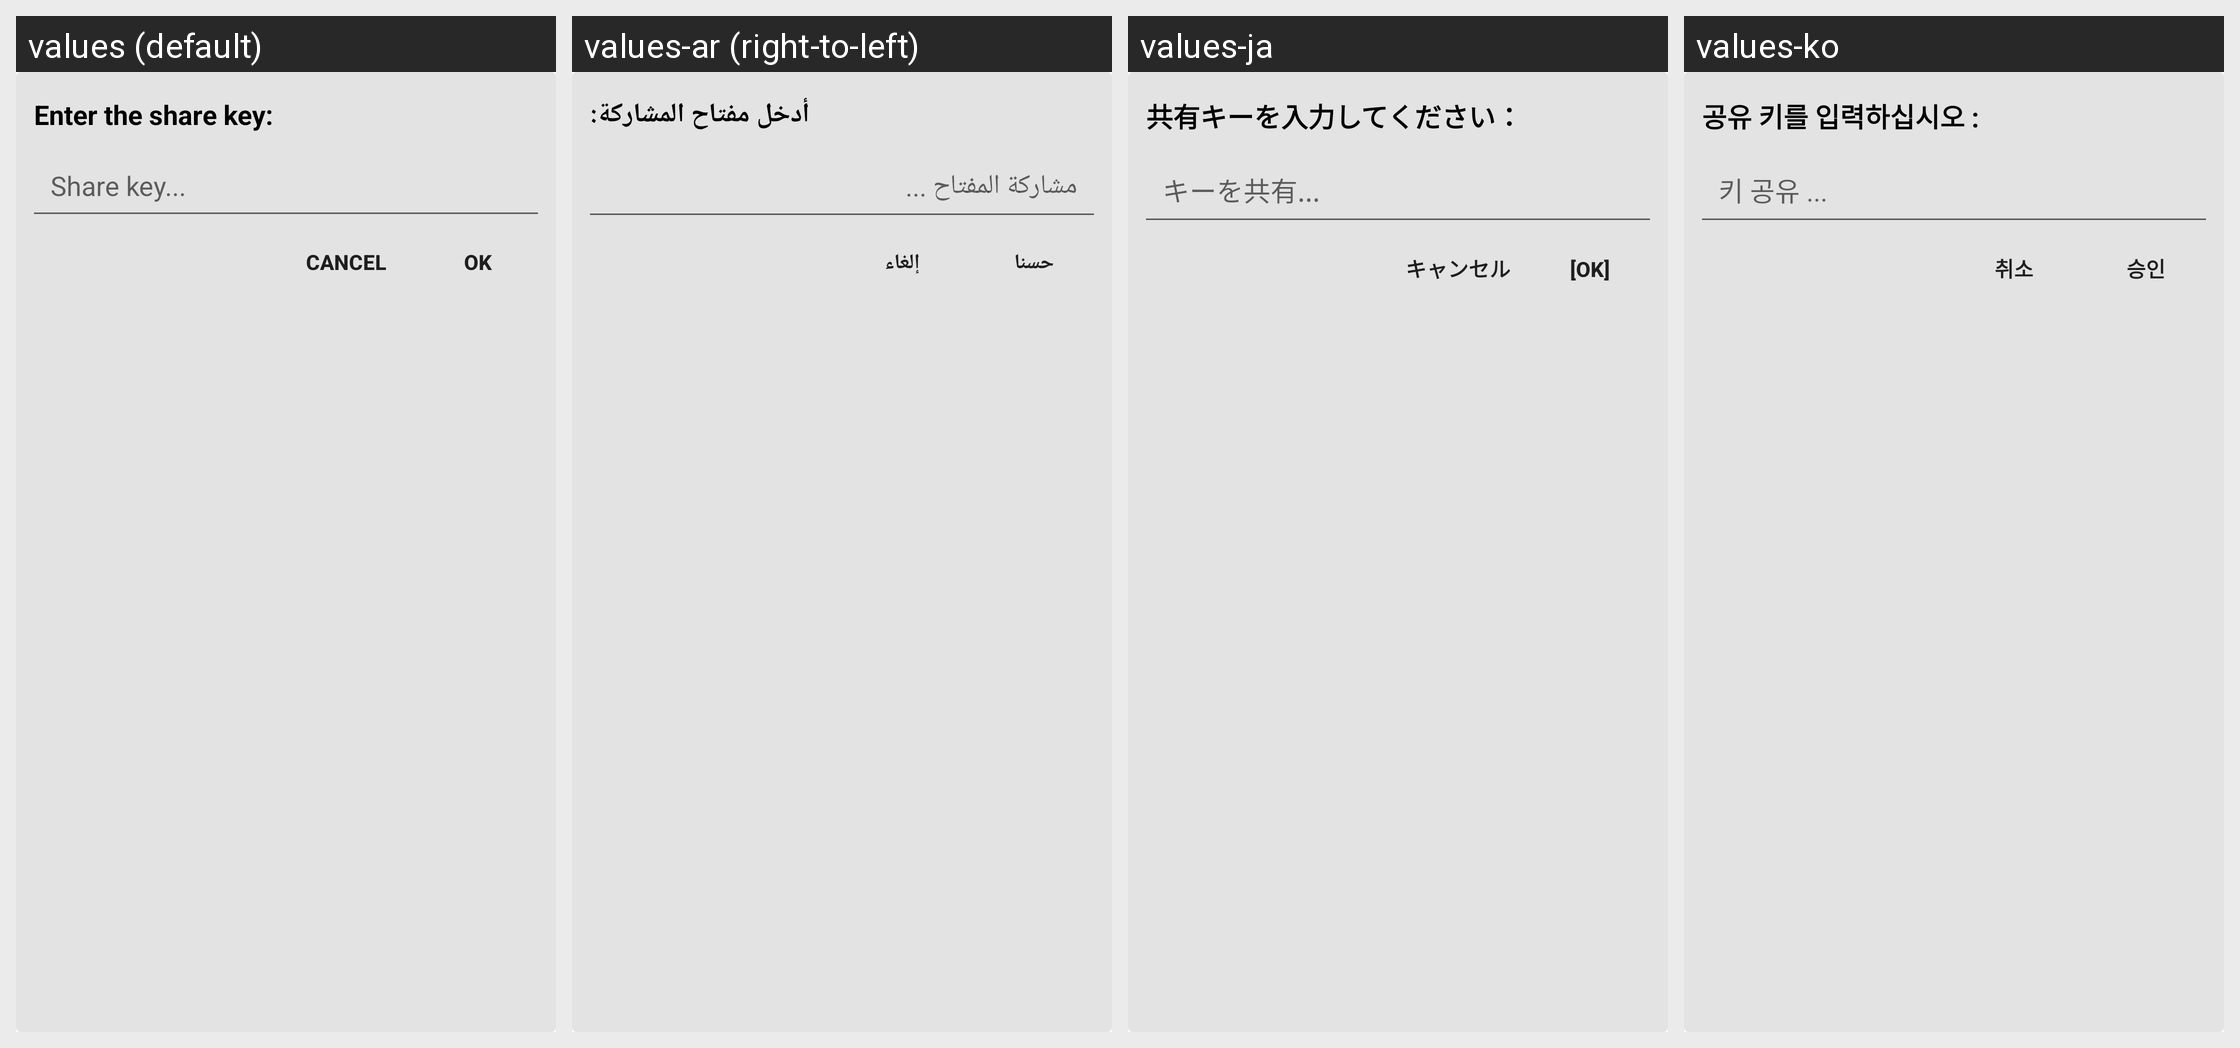

Locale-by-locale string values for the Android screen shown in this grid:
Android screen res/layout/dialog_smart_share.xml rendered under 4 locales, left to right: values (default), values-ar (right-to-left), values-ja, values-ko. Device: Nexus 5 (rendered at 1080×1920; each locale shown at half size, 540×960, under a caption strip naming it); theme AppTheme.
Other locales in the repository, not shown: values-af, values-az, values-be, values-bg, values-bn, values-ca, values-cs, values-da, values-de, values-el, values-en, values-es, values-es-rES, values-es-rUS, values-et, values-eu, values-fa, values-fi, values-fil, values-fr, values-hi, values-hi-rIN, values-hr, values-hu, values-hy, values-id, values-in, values-is, values-it, values-iw, values-km, values-kn, values-lo, values-lt, values-lv, values-mk, values-ml, values-mn, values-mr, values-ms, values-my, values-nb, values-ne, values-nl, values-pl, values-pt, values-pt-rBR, values-pt-rPT, values-ro, values-ru, values-si, values-sk, values-sl, values-sr, values-sv, values-sw, values-te, values-th, values-tl, values-tr, values-uk, values-vi, values-zh-rCN, values-zh-rTW, values-zu.
Strings drawn on this screen, with the default value and each locale's value (text and hints the layout hard-codes, and strings that could not be matched under every locale, appear in the picture but are not listed):

lbl_share_key
  values: Enter the share key:
  values-ar: أدخل مفتاح المشاركة:
  values-ja: 共有キーを入力してください：
  values-ko: 공유 키를 입력하십시오 :

lbl_share_key_hint
  values: Share key...
  values-ar: مشاركة المفتاح ...
  values-ja: キーを共有...
  values-ko: 키 공유 ...

msg_cancel
  values: Cancel
  values-ar: إلغاء
  values-ja: キャンセル
  values-ko: 취소

ok
  values: OK
  values-ar: حسنا
  values-ja: [OK]
  values-ko: 승인
